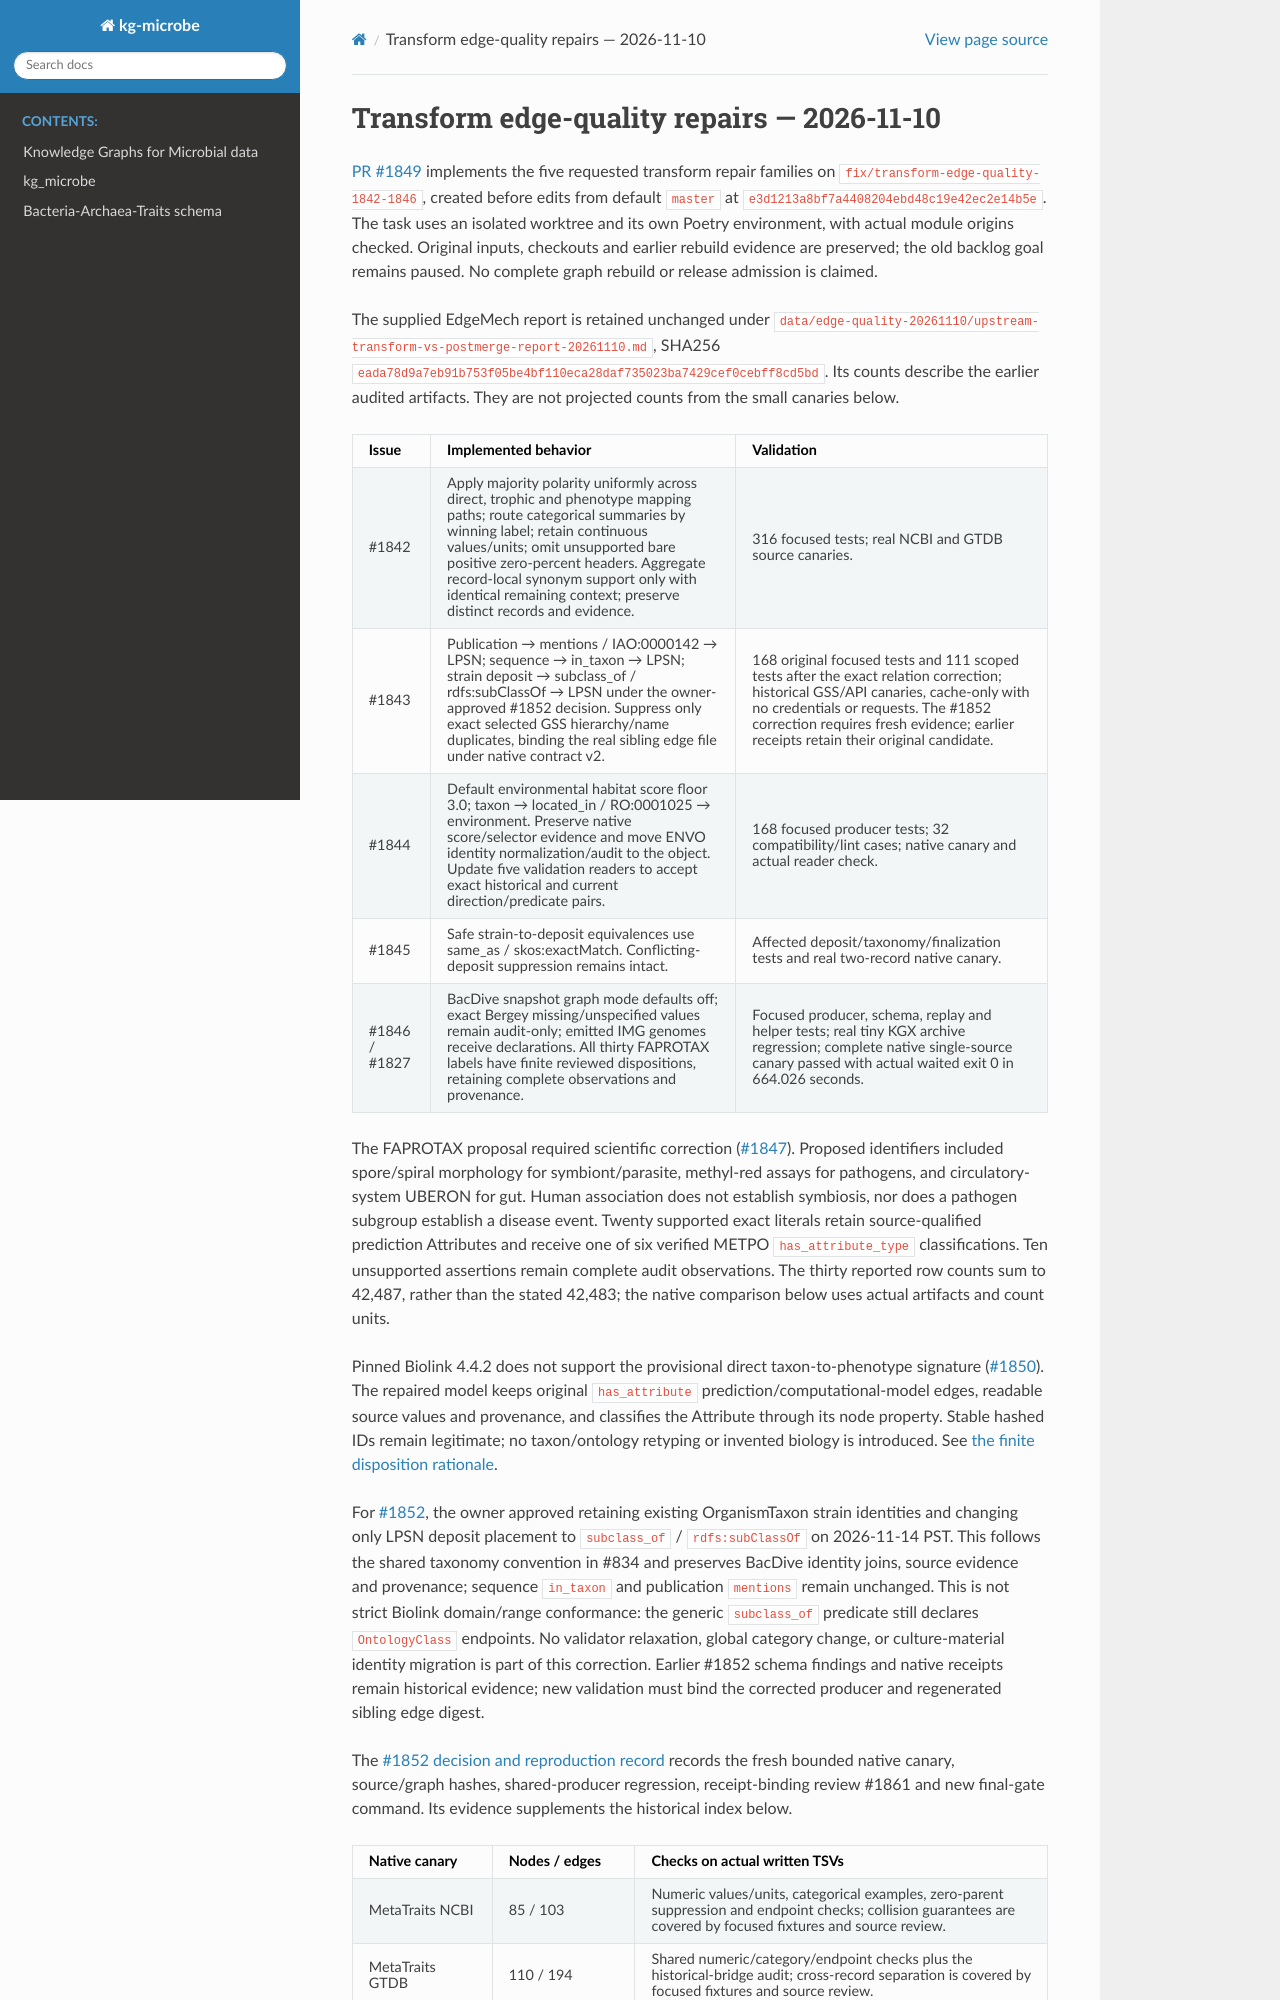

repository: Knowledge-Graph-Hub/kg-microbe · page: TRANSFORM_EDGE_QUALITY_20261110.html · generator: sphinx

# Transform edge-quality repairs — 2026-11-10

[PR #1849](https://github.com/Knowledge-Graph-Hub/kg-microbe/pull/1849) implements the five requested transform repair families on `fix/transform-edge-quality-1842-1846`, created before edits from default `master` at `e3d1213a8bf7a4408204ebd48c19e42ec2e14b5e`. The task uses an isolated worktree and its own Poetry environment, with actual module origins checked. Original inputs, checkouts and earlier rebuild evidence are preserved; the old backlog goal remains paused. No complete graph rebuild or release admission is claimed.

The supplied EdgeMech report is retained unchanged under `data/edge-quality-20261110/upstream-transform-vs-postmerge-report-20261110.md`, SHA256 `eada78d9a7eb91b753f05be4bf110eca28daf735023ba7429cef0cebff8cd5bd`. Its counts describe the earlier audited artifacts. They are not projected counts from the small canaries below.

| Issue | Implemented behavior | Validation |
|---|---|---|
| #1842 | Apply majority polarity uniformly across direct, trophic and phenotype mapping paths; route categorical summaries by winning label; retain continuous values/units; omit unsupported bare positive zero-percent headers. Aggregate record-local synonym support only with identical remaining context; preserve distinct records and evidence. | 316 focused tests; real NCBI and GTDB source canaries. |
| #1843 | Publication → mentions / IAO:0000142 → LPSN; sequence → in_taxon → LPSN; strain deposit → subclass_of / rdfs:subClassOf → LPSN under the owner-approved #1852 decision. Suppress only exact selected GSS hierarchy/name duplicates, binding the real sibling edge file under native contract v2. | 168 original focused tests and 111 scoped tests after the exact relation correction; historical GSS/API canaries, cache-only with no credentials or requests. The #1852 correction requires fresh evidence; earlier receipts retain their original candidate. |
| #1844 | Default environmental habitat score floor 3.0; taxon → located_in / RO:0001025 → environment. Preserve native score/selector evidence and move ENVO identity normalization/audit to the object. Update five validation readers to accept exact historical and current direction/predicate pairs. | 168 focused producer tests; 32 compatibility/lint cases; native canary and actual reader check. |
| #1845 | Safe strain-to-deposit equivalences use same_as / skos:exactMatch. Conflicting-deposit suppression remains intact. | Affected deposit/taxonomy/finalization tests and real two-record native canary. |
| #1846 / #1827 | BacDive snapshot graph mode defaults off; exact Bergey missing/unspecified values remain audit-only; emitted IMG genomes receive declarations. All thirty FAPROTAX labels have finite reviewed dispositions, retaining complete observations and provenance. | Focused producer, schema, replay and helper tests; real tiny KGX archive regression; complete native single-source canary passed with actual waited exit 0 in 664.026 seconds. |

The FAPROTAX proposal required scientific correction ([#1847](https://github.com/Knowledge-Graph-Hub/kg-microbe/issues/1847)). Proposed identifiers included spore/spiral morphology for symbiont/parasite, methyl-red assays for pathogens, and circulatory-system UBERON for gut. Human association does not establish symbiosis, nor does a pathogen subgroup establish a disease event. Twenty supported exact literals retain source-qualified prediction Attributes and receive one of six verified METPO `has_attribute_type` classifications. Ten unsupported assertions remain complete audit observations. The thirty reported row counts sum to 42,487, rather than the stated 42,483; the native comparison below uses actual artifacts and count units.

Pinned Biolink 4.4.2 does not support the provisional direct taxon-to-phenotype signature ([#1850](https://github.com/Knowledge-Graph-Hub/kg-microbe/issues/1850)). The repaired model keeps original `has_attribute` prediction/computational-model edges, readable source values and provenance, and classifies the Attribute through its node property. Stable hashed IDs remain legitimate; no taxon/ontology retyping or invented biology is introduced. See [the finite disposition rationale](MICROBEDECODER_EDGE_QUALITY_1846.md).

For [#1852](https://github.com/Knowledge-Graph-Hub/kg-microbe/issues/1852), the owner approved retaining existing OrganismTaxon strain identities and changing only LPSN deposit placement to `subclass_of` / `rdfs:subClassOf` on 2026-11-14 PST. This follows the shared taxonomy convention in #834 and preserves BacDive identity joins, source evidence and provenance; sequence `in_taxon` and publication `mentions` remain unchanged. This is not strict Biolink domain/range conformance: the generic `subclass_of` predicate still declares `OntologyClass` endpoints. No validator relaxation, global category change, or culture-material identity migration is part of this correction. Earlier #1852 schema findings and native receipts remain historical evidence; new validation must bind the corrected producer and regenerated sibling edge digest.

The [#1852 decision and reproduction record](LPSN_DEPOSIT_DECISION_1852.md) records the fresh bounded native canary, source/graph hashes, shared-producer regression, receipt-binding review #1861 and new final-gate command. Its evidence supplements the historical index below.
